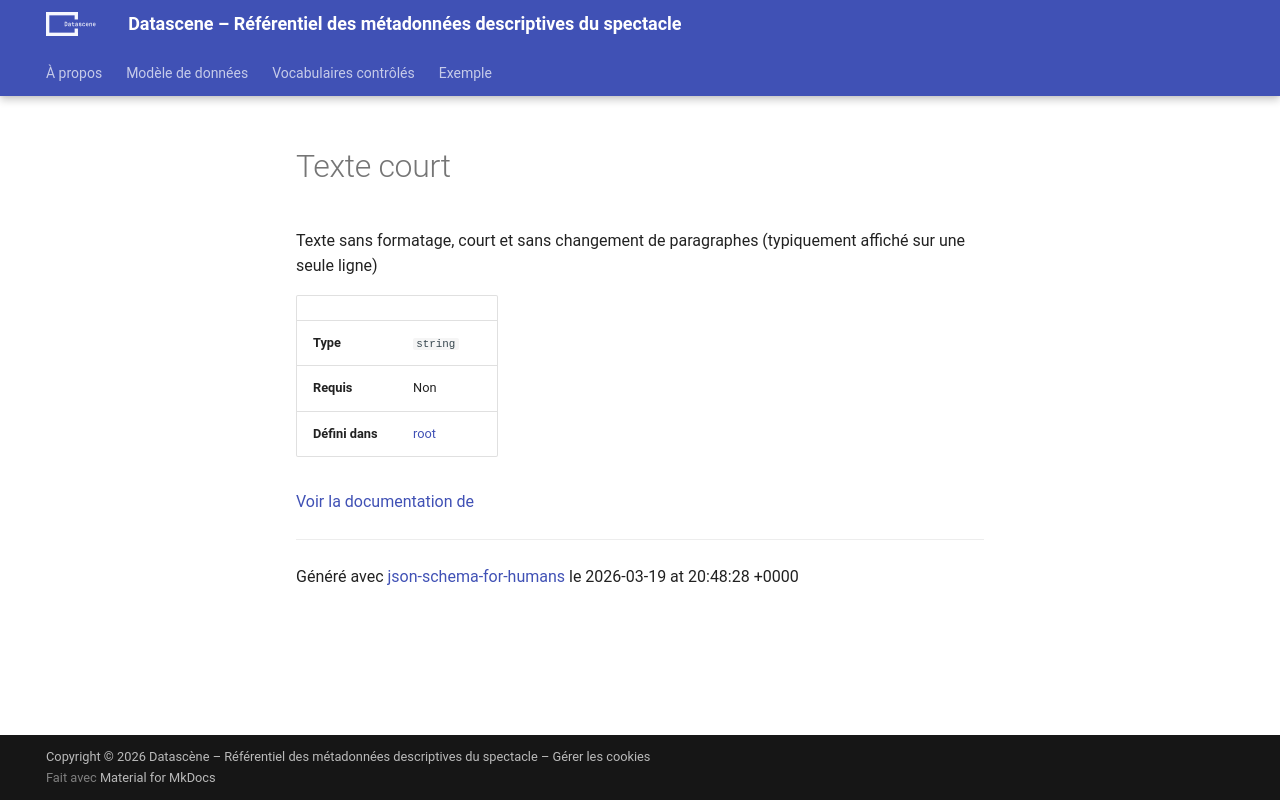

repository: a10s-ca/referentiel · page: references/datatypes/text_short/index.html · generator: mkdocs

# Texte court

Texte sans formatage, court et sans changement de paragraphes (typiquement affiché sur une seule ligne)

|                 |                                        |
| --------------- | -------------------------------------- |
| **Type**        | `string`                               |
| **Requis**      | Non                                    |
| **Défini dans** | [root](../datatypes/partials/no_html) |

[Voir la documentation de ](../datatypes/partials/no_html)

----------------------------------------------------------------------------------------------------------------------------
Généré avec [json-schema-for-humans](https://github.com/coveooss/json-schema-for-humans) le 2026-03-19 at 15:49:42 -0400
